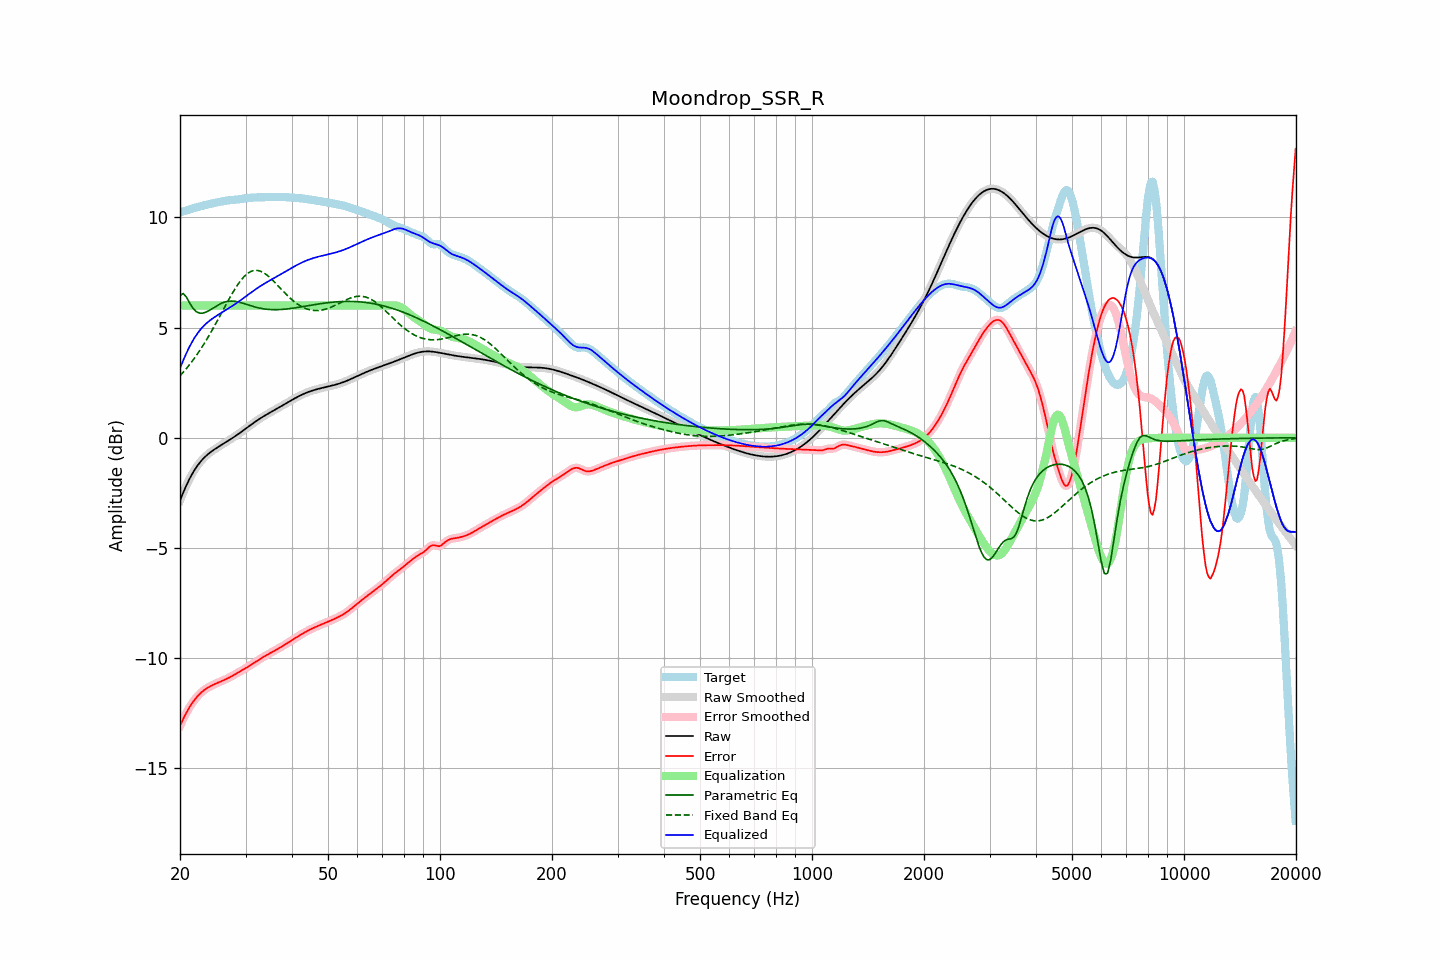

The file beside this chart, header and first rows:
frequency, raw, error, smoothed, error_smoothed, equalization, parametric_eq, fixed_band_eq, equalized_raw, equalized_smoothed, target
20.00, -2.85, -13.08, -2.85, -13.08, 6.00, 6.45, 2.81, 3.15, 3.15, 10.23
20.20, -2.67, -12.92, -2.67, -12.92, 6.00, 6.50, 2.89, 3.33, 3.33, 10.25
20.40, -2.49, -12.77, -2.49, -12.76, 6.00, 6.55, 2.97, 3.51, 3.51, 10.27
20.61, -2.32, -12.62, -2.32, -12.62, 6.00, 6.47, 3.06, 3.68, 3.68, 10.30
20.81, -2.16, -12.48, -2.16, -12.48, 6.00, 6.38, 3.14, 3.84, 3.84, 10.32
21.02, -2.00, -12.35, -2.00, -12.35, 6.00, 6.25, 3.23, 4.00, 4.00, 10.34
21.23, -1.85, -12.22, -1.86, -12.22, 6.00, 6.12, 3.32, 4.15, 4.14, 10.37
21.44, -1.72, -12.11, -1.72, -12.11, 6.00, 6.00, 3.42, 4.28, 4.28, 10.39
21.66, -1.59, -12.00, -1.59, -12.00, 6.00, 5.89, 3.51, 4.41, 4.41, 10.41
21.87, -1.47, -11.90, -1.47, -11.90, 6.00, 5.81, 3.61, 4.53, 4.53, 10.43
22.09, -1.36, -11.81, -1.36, -11.81, 6.00, 5.73, 3.72, 4.64, 4.64, 10.45
22.31, -1.25, -11.73, -1.25, -11.73, 6.00, 5.69, 3.82, 4.75, 4.75, 10.47
22.54, -1.15, -11.65, -1.15, -11.65, 6.00, 5.66, 3.93, 4.85, 4.85, 10.49
22.76, -1.06, -11.58, -1.07, -11.58, 6.00, 5.66, 4.04, 4.94, 4.93, 10.51
22.99, -0.98, -11.51, -0.98, -11.51, 6.00, 5.65, 4.15, 5.02, 5.02, 10.53
23.22, -0.91, -11.46, -0.91, -11.46, 6.00, 5.68, 4.27, 5.09, 5.09, 10.55
23.45, -0.84, -11.40, -0.84, -11.40, 6.00, 5.70, 4.39, 5.16, 5.16, 10.57
23.69, -0.77, -11.36, -0.77, -11.36, 6.00, 5.73, 4.51, 5.23, 5.23, 10.59
23.92, -0.71, -11.31, -0.71, -11.31, 6.00, 5.77, 4.63, 5.29, 5.29, 10.60
24.16, -0.65, -11.27, -0.65, -11.27, 6.00, 5.81, 4.76, 5.35, 5.35, 10.62
24.40, -0.60, -11.24, -0.60, -11.24, 6.00, 5.86, 4.88, 5.40, 5.40, 10.64
24.65, -0.55, -11.20, -0.55, -11.20, 6.00, 5.91, 5.02, 5.45, 5.45, 10.65
24.89, -0.50, -11.17, -0.50, -11.17, 6.00, 5.95, 5.15, 5.50, 5.50, 10.67
25.14, -0.45, -11.14, -0.45, -11.14, 6.00, 5.99, 5.28, 5.55, 5.55, 10.68
25.39, -0.41, -11.11, -0.41, -11.10, 6.00, 6.04, 5.41, 5.59, 5.59, 10.70
25.65, -0.36, -11.07, -0.36, -11.07, 6.00, 6.07, 5.55, 5.64, 5.64, 10.71
25.91, -0.32, -11.04, -0.32, -11.04, 6.00, 6.11, 5.69, 5.68, 5.68, 10.73
26.16, -0.27, -11.01, -0.27, -11.01, 6.00, 6.14, 5.82, 5.73, 5.73, 10.74
26.43, -0.23, -10.98, -0.23, -10.98, 6.00, 6.16, 5.96, 5.77, 5.77, 10.75
26.69, -0.18, -10.94, -0.18, -10.94, 6.00, 6.18, 6.09, 5.82, 5.82, 10.76
26.96, -0.14, -10.91, -0.14, -10.91, 6.00, 6.19, 6.23, 5.86, 5.86, 10.77
27.23, -0.09, -10.87, -0.09, -10.87, 6.00, 6.20, 6.36, 5.91, 5.91, 10.78
27.50, -0.04, -10.83, -0.04, -10.83, 6.00, 6.20, 6.49, 5.96, 5.96, 10.79
27.77, 0.00, -10.79, 0.00, -10.79, 6.00, 6.20, 6.61, 6.00, 6.00, 10.79
28.05, 0.05, -10.75, 0.05, -10.75, 6.00, 6.19, 6.73, 6.05, 6.05, 10.80
28.33, 0.10, -10.71, 0.10, -10.71, 6.00, 6.18, 6.85, 6.10, 6.10, 10.81
28.62, 0.15, -10.66, 0.15, -10.66, 6.00, 6.17, 6.96, 6.15, 6.15, 10.82
28.90, 0.21, -10.62, 0.21, -10.62, 6.00, 6.15, 7.06, 6.21, 6.21, 10.83
29.19, 0.26, -10.58, 0.26, -10.58, 6.00, 6.13, 7.16, 6.26, 6.26, 10.84
29.48, 0.31, -10.54, 0.31, -10.54, 6.00, 6.11, 7.24, 6.31, 6.31, 10.85
29.78, 0.37, -10.50, 0.37, -10.50, 6.00, 6.09, 7.33, 6.37, 6.37, 10.86
30.08, 0.42, -10.45, 0.42, -10.45, 6.00, 6.06, 7.39, 6.42, 6.42, 10.87
30.38, 0.47, -10.41, 0.47, -10.41, 6.00, 6.04, 7.46, 6.47, 6.47, 10.88
30.68, 0.53, -10.36, 0.53, -10.36, 6.00, 6.01, 7.50, 6.53, 6.53, 10.89
30.99, 0.58, -10.31, 0.58, -10.31, 6.00, 5.99, 7.55, 6.58, 6.58, 10.89
31.30, 0.63, -10.27, 0.63, -10.27, 6.00, 5.97, 7.57, 6.63, 6.63, 10.90
31.61, 0.69, -10.22, 0.69, -10.22, 6.00, 5.95, 7.59, 6.69, 6.69, 10.90
31.93, 0.74, -10.17, 0.74, -10.17, 6.00, 5.93, 7.60, 6.74, 6.74, 10.91
32.24, 0.79, -10.12, 0.79, -10.12, 6.00, 5.91, 7.60, 6.79, 6.79, 10.91
32.57, 0.84, -10.08, 0.83, -10.08, 6.00, 5.89, 7.58, 6.84, 6.83, 10.91
32.89, 0.88, -10.03, 0.88, -10.03, 6.00, 5.88, 7.56, 6.88, 6.88, 10.92
33.22, 0.93, -9.99, 0.93, -9.99, 6.00, 5.86, 7.53, 6.93, 6.93, 10.92
33.55, 0.97, -9.94, 0.97, -9.95, 6.00, 5.85, 7.49, 6.97, 6.97, 10.92
33.89, 1.02, -9.90, 1.02, -9.90, 6.00, 5.84, 7.44, 7.02, 7.02, 10.92
34.23, 1.06, -9.86, 1.06, -9.86, 6.00, 5.83, 7.39, 7.06, 7.06, 10.92
34.57, 1.10, -9.82, 1.10, -9.82, 6.00, 5.82, 7.33, 7.10, 7.10, 10.92
34.92, 1.14, -9.78, 1.14, -9.78, 6.00, 5.82, 7.27, 7.14, 7.14, 10.93
35.27, 1.19, -9.74, 1.19, -9.74, 6.00, 5.82, 7.20, 7.19, 7.19, 10.93
35.62, 1.23, -9.70, 1.23, -9.70, 6.00, 5.81, 7.13, 7.23, 7.23, 10.93
35.97, 1.27, -9.66, 1.27, -9.66, 6.00, 5.81, 7.05, 7.27, 7.27, 10.93
... 635 more rows
